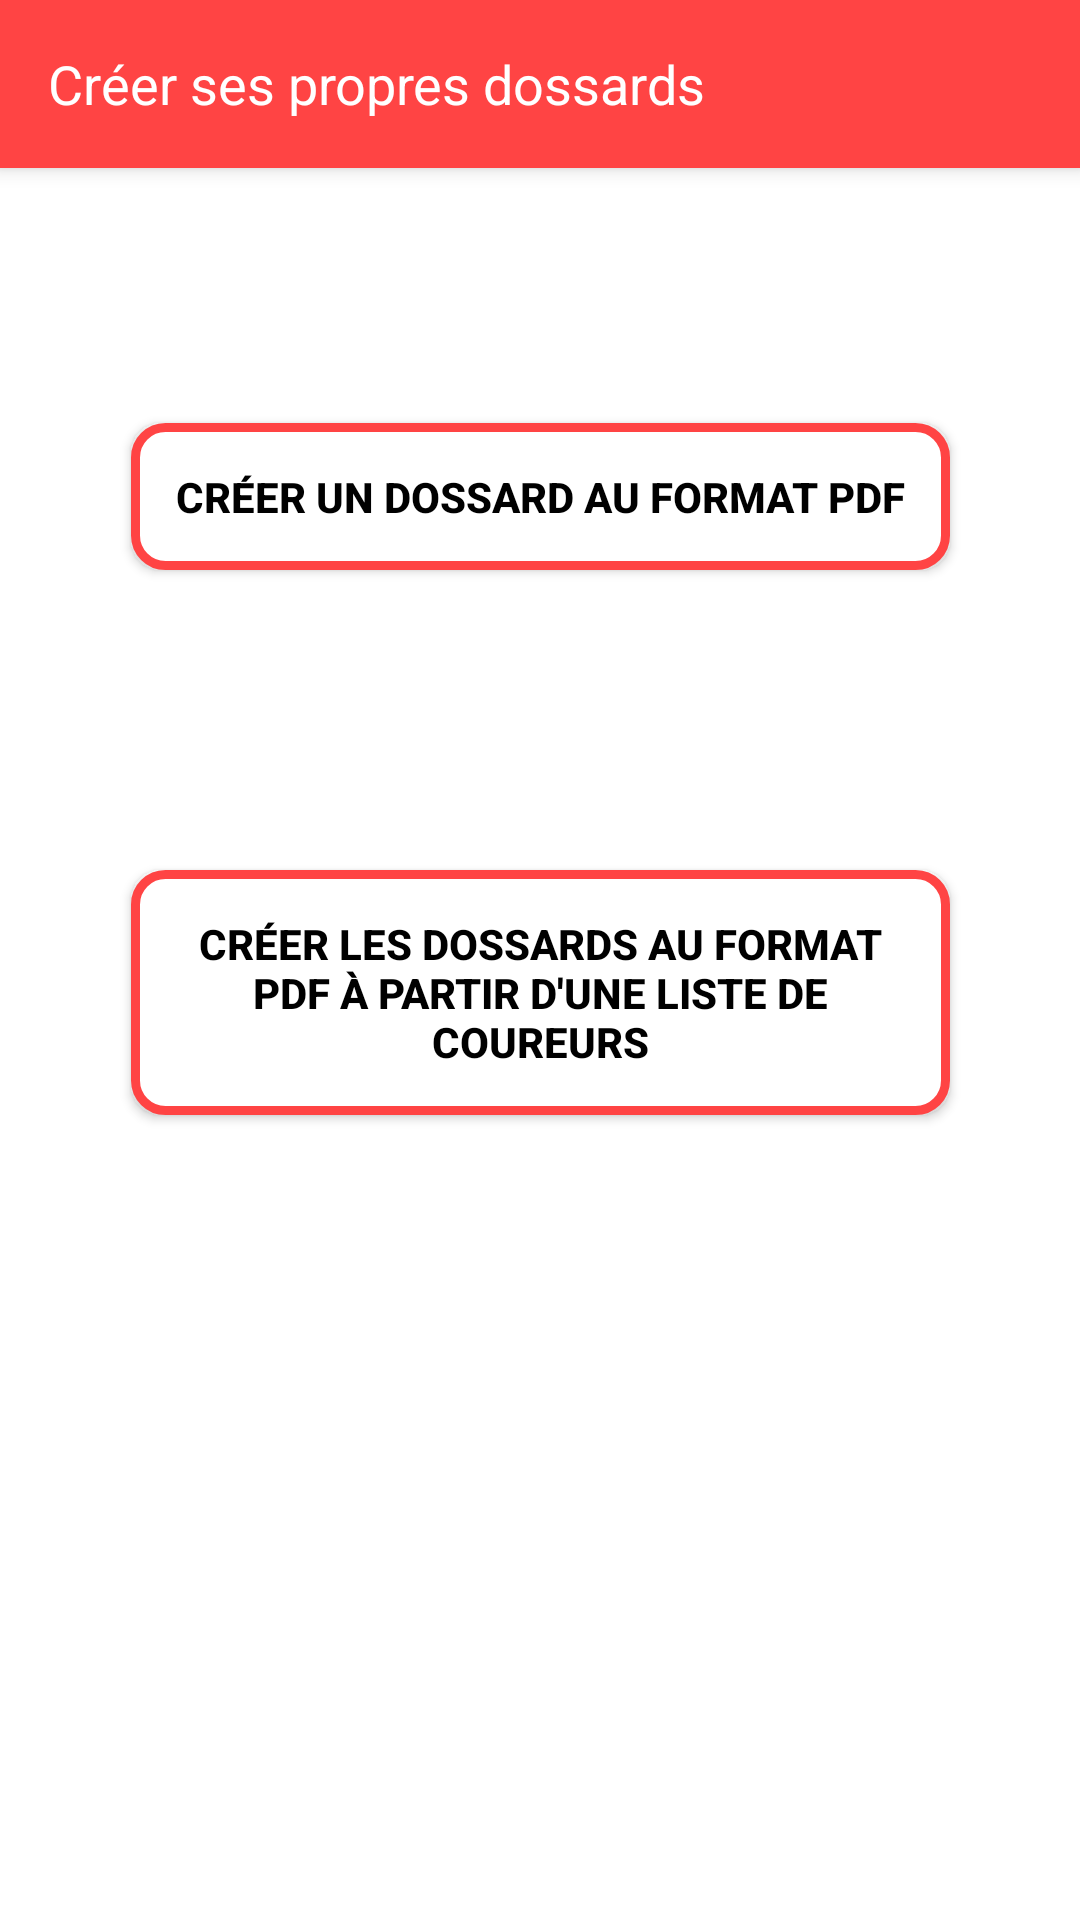

Produce the Android XML layout that renders to this screen, including the resource entries it uses.
<!-- AndroidManifest.xml: application theme Theme.CrossEPS -->
<!-- res/layout/activity_creer_dossard.xml -->
<?xml version="1.0" encoding="utf-8"?>
<androidx.coordinatorlayout.widget.CoordinatorLayout xmlns:android="http://schemas.android.com/apk/res/android"
    xmlns:app="http://schemas.android.com/apk/res-auto"
    xmlns:tools="http://schemas.android.com/tools"
    android:layout_width="match_parent"
    android:layout_height="match_parent"
    tools:context=".CreerDossard">

    <com.google.android.material.appbar.AppBarLayout
        android:layout_width="match_parent"
        android:layout_height="wrap_content"
        android:theme="@style/Theme.CrossEPS.AppBarOverlay">

        <androidx.appcompat.widget.Toolbar
            android:id="@+id/toolbar"
            android:layout_width="match_parent"
            android:layout_height="?attr/actionBarSize"
            android:background="@android:color/holo_red_light"
            app:popupTheme="@style/Theme.CrossEPS.PopupOverlay"
            app:title="Créer ses propres dossards"
            app:titleTextAppearance="@style/TextAppearance.AppCompat.Medium" />

    </com.google.android.material.appbar.AppBarLayout>

    <include layout="@layout/content_creer_dossard" />

</androidx.coordinatorlayout.widget.CoordinatorLayout>
<!-- res/layout/content_creer_dossard.xml (included above) -->
<?xml version="1.0" encoding="utf-8"?>
<androidx.constraintlayout.widget.ConstraintLayout xmlns:android="http://schemas.android.com/apk/res/android"
    xmlns:app="http://schemas.android.com/apk/res-auto"
    xmlns:tools="http://schemas.android.com/tools"
    android:layout_width="match_parent"
    android:layout_height="match_parent"
    android:background="@drawable/photocross"
    app:layout_behavior="@string/appbar_scrolling_view_behavior">

    <Button
        android:id="@+id/buttoncreerListe"
        android:layout_width="0dp"
        android:layout_height="wrap_content"
        android:layout_marginTop="100dp"
        android:background="@drawable/borderbouton"
        android:padding="15dp"
        android:text="Créer les dossards au format PDF à partir d'une liste de coureurs"
        android:textColor="@color/black"
        android:textSize="@dimen/textbuttonSize"
        android:textStyle="bold"
        app:backgroundTint="@color/white"
        app:backgroundTintMode="multiply"
        app:layout_constraintBottom_toBottomOf="parent"
        app:layout_constraintEnd_toEndOf="@+id/buttoncreerUn"
        app:layout_constraintHorizontal_bias="0.505"
        app:layout_constraintStart_toStartOf="@+id/buttoncreerUn"
        app:layout_constraintTop_toBottomOf="@+id/buttoncreerUn"
        app:layout_constraintVertical_bias="0.0" />

    <Button
        android:id="@+id/buttoncreerUn"
        android:layout_width="wrap_content"
        android:layout_height="wrap_content"
        android:layout_marginTop="16dp"
        android:background="@drawable/borderbouton"
        android:padding="15dp"
        android:text="Créer un dossard au format PDF"
        android:textColor="@color/black"
        android:textSize="@dimen/textbuttonSize"
        android:textStyle="bold"
        app:backgroundTint="@android:color/white"
        app:backgroundTintMode="multiply"
        app:layout_constraintBottom_toBottomOf="parent"
        app:layout_constraintEnd_toEndOf="parent"
        app:layout_constraintStart_toStartOf="parent"
        app:layout_constraintTop_toTopOf="parent"
        app:layout_constraintVertical_bias="0.133" />
</androidx.constraintlayout.widget.ConstraintLayout>
<!-- resources referenced by this layout -->
<resources>
  <dimen name="textbuttonSize">14sp</dimen>
  <!-- drawable borderbouton (drawable) -->
  <?xml version="1.0" encoding="utf-8"?>
  <shape xmlns:android="http://schemas.android.com/apk/res/android" android:shape="rectangle">
      <stroke
          android:color="@android:color/holo_red_light"
          android:width="3dp">
      </stroke>
      <solid
          android:color="@android:color/white"></solid>
  
      <corners
          android:radius="10dp"></corners>
  
  </shape>
  <style name="Theme.CrossEPS.AppBarOverlay" parent="ThemeOverlay.AppCompat.Dark.ActionBar" />
  <style name="Theme.CrossEPS.PopupOverlay" parent="ThemeOverlay.AppCompat.Light" />
  <style name="Theme.CrossEPS" parent="Theme.MaterialComponents.DayNight.DarkActionBar">
          
          <item name="colorPrimary">@color/purple_500</item>
          <item name="colorPrimaryVariant">@color/purple_700</item>
          <item name="colorOnPrimary">@color/white</item>
          
          <item name="colorSecondary">@color/teal_200</item>
          <item name="colorSecondaryVariant">@color/teal_700</item>
          <item name="colorOnSecondary">@color/black</item>
          
          <item name="android:statusBarColor" tools:targetApi="l">?attr/colorPrimaryVariant</item>
          
      </style>
  <!-- not gathered from this repository: default colours our renderer supplied (Android Studio template values) -->
  <color name="purple_500">#FF6200EE</color>
  <color name="purple_700">#FF3700B3</color>
  <color name="teal_200">#FF03DAC5</color>
  <color name="teal_700">#FF018786</color>
  <color name="black">#FF000000</color>
  <color name="white">#FFFFFFFF</color>
</resources>
